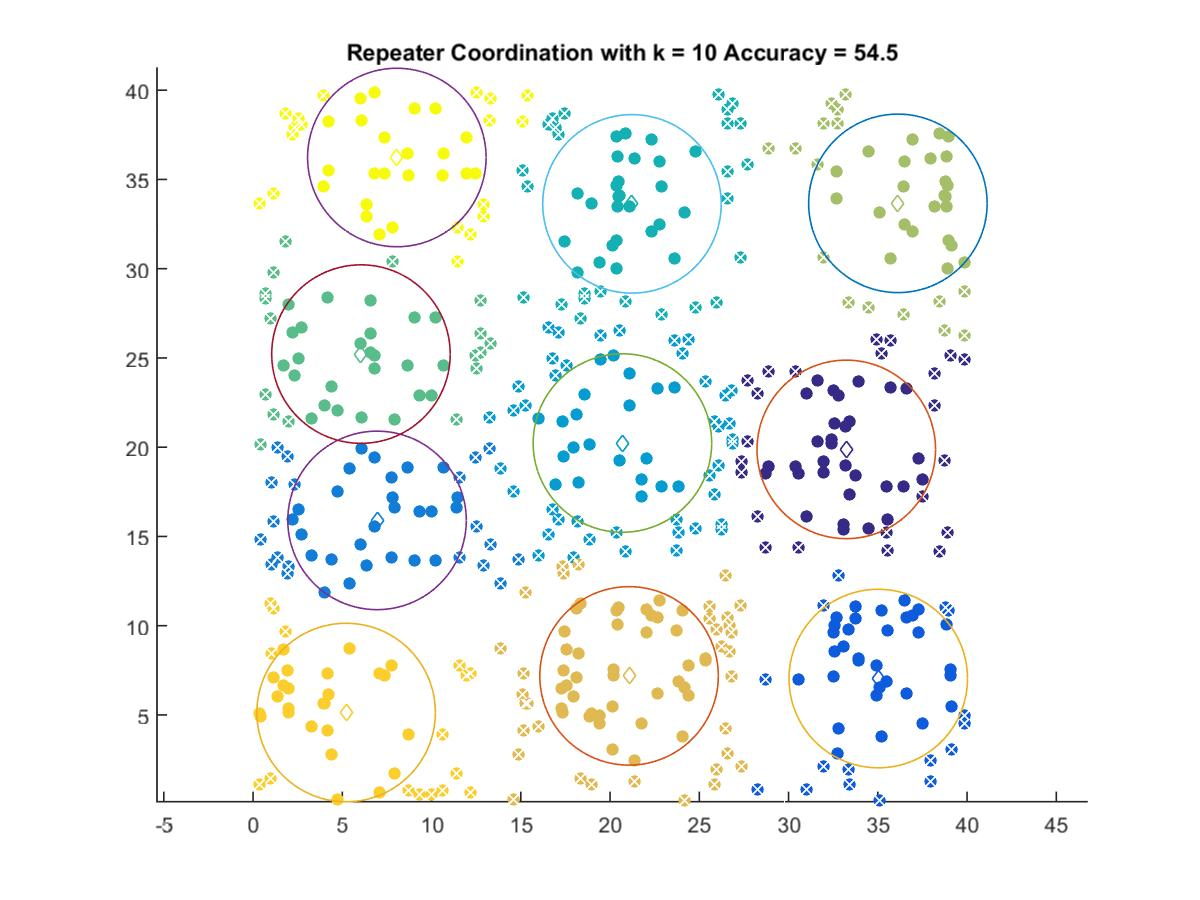

Values plotted in this chart, from the file beside it:
33.235, 19.875
35.03, 7.037
6.947, 15.9
20.69, 20.23
21.23, 33.63
6.045, 25.21
36.13, 33.66
21.07, 7.186
5.214, 5.134
8.055, 36.23
